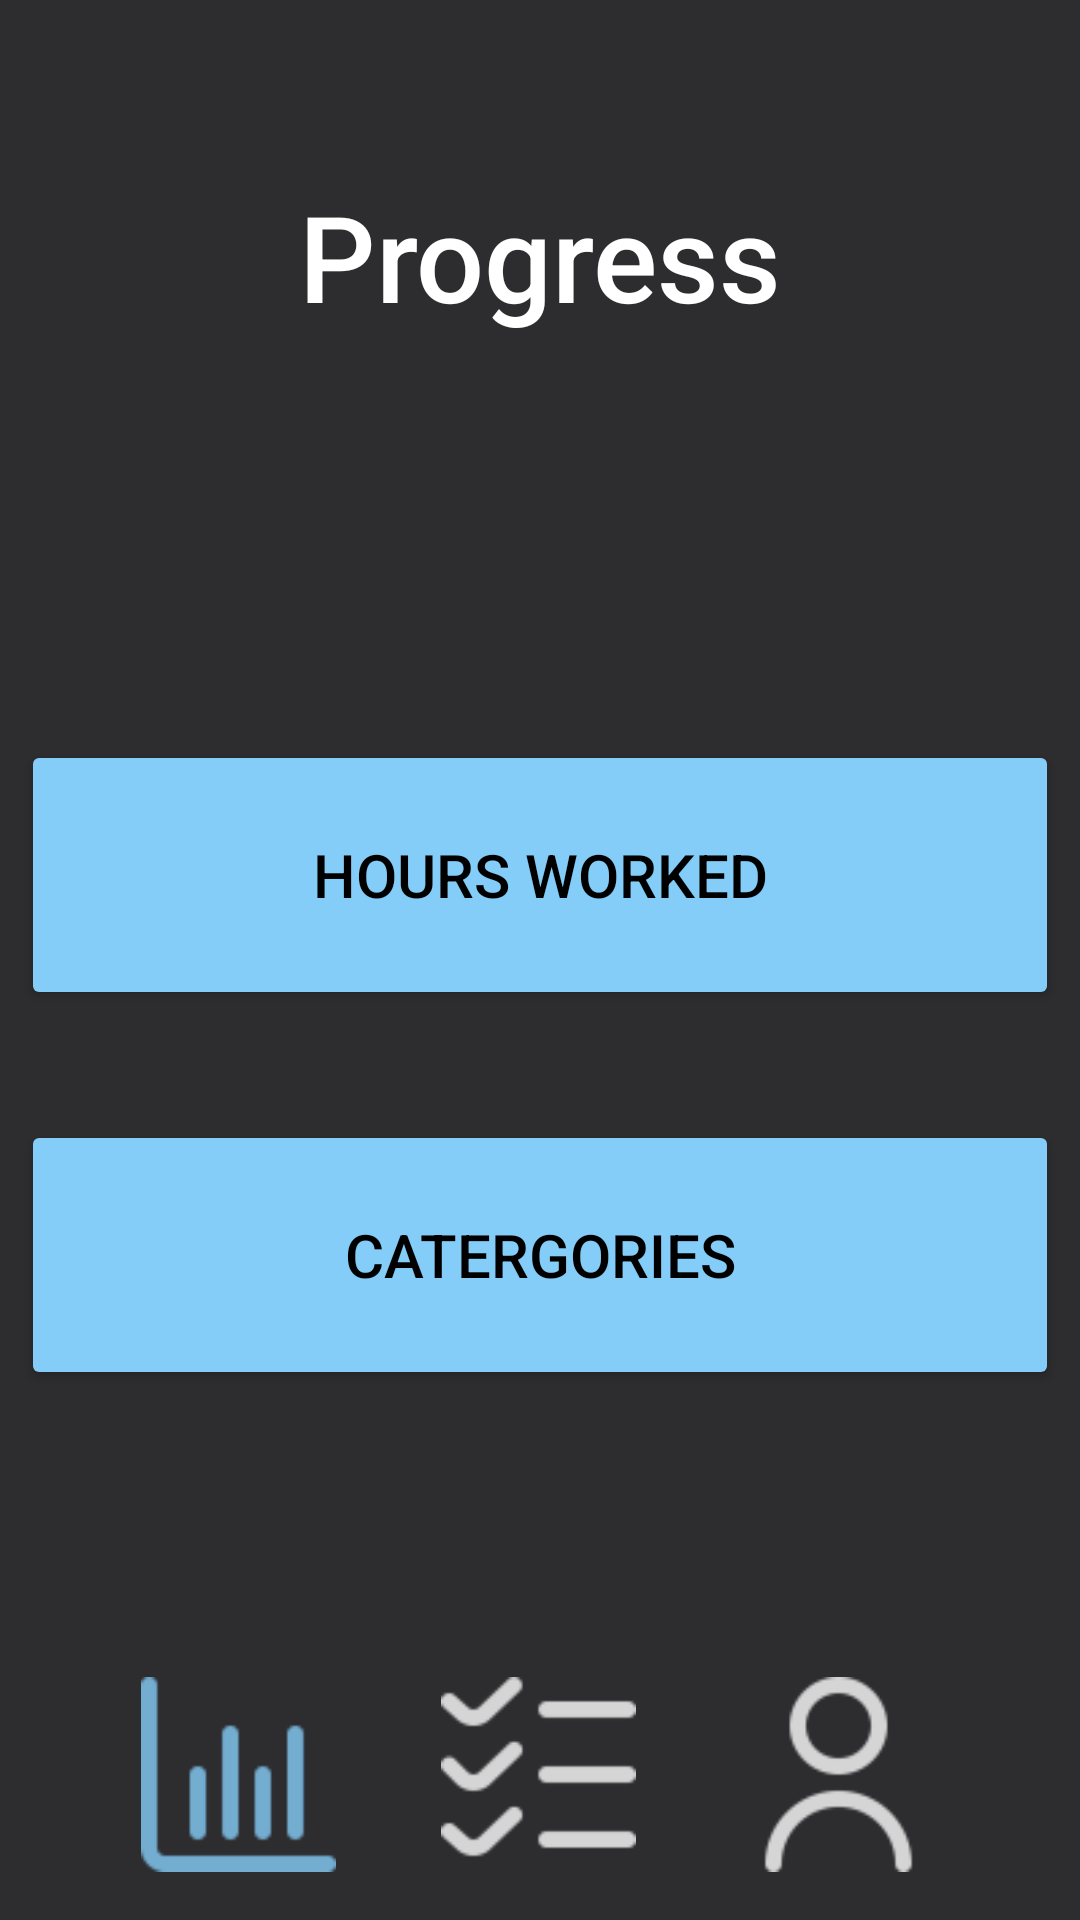

Android layout source for this screen:
<!-- AndroidManifest.xml: application theme Theme.OPSCPrototype -->
<!-- res/layout/progress_main_page.xml -->
<?xml version="1.0" encoding="utf-8"?>
<androidx.constraintlayout.widget.ConstraintLayout xmlns:android="http://schemas.android.com/apk/res/android"
    xmlns:app="http://schemas.android.com/apk/res-auto"
    xmlns:tools="http://schemas.android.com/tools"
    android:layout_width="match_parent"
    android:layout_height="match_parent"
    android:background="#2D2D30"
    tools:context=".MainActivity">

    <TextView
        android:id="@+id/colo"
        android:layout_width="wrap_content"
        android:layout_height="wrap_content"
        android:layout_marginStart="138dp"
        android:layout_marginTop="64dp"
        android:layout_marginEnd="138dp"
        android:background="#00000000"
        android:fontFamily="sans-serif-medium"
        android:includeFontPadding="false"
        android:text="@string/progress"
        android:textColor="#FFFFFF"
        android:textSize="40sp"
        app:layout_constraintEnd_toEndOf="parent"
        app:layout_constraintStart_toStartOf="parent"
        app:layout_constraintTop_toTopOf="parent" />

    <Button
        android:id="@+id/hoursworked_button"
        android:layout_width="346dp"
        android:layout_height="90dp"
        android:layout_marginTop="136dp"
        android:backgroundTint="@color/blue"
        android:fontFamily="sans-serif-medium"
        android:text="@string/hours_worked"
        android:textColor="#000000"
        android:textSize="20sp"
        app:cornerRadius="10dp"
        app:layout_constraintEnd_toEndOf="parent"
        app:layout_constraintHorizontal_bias="0.492"
        app:layout_constraintStart_toStartOf="parent"
        app:layout_constraintTop_toBottomOf="@+id/colo"
        tools:ignore="VisualLintButtonSize" />

    <Button
        android:id="@+id/progress_personalprogress_button"
        android:layout_width="346dp"
        android:layout_height="90dp"
        android:backgroundTint="@color/blue"
        android:fontFamily="sans-serif-medium"
        android:text="Catergories"
        android:textColor="#000000"
        android:textSize="20sp"
        app:cornerRadius="10dp"
        app:layout_constraintBottom_toTopOf="@+id/personalprogress_timesheet_icon"
        app:layout_constraintEnd_toEndOf="parent"
        app:layout_constraintHorizontal_bias="0.492"
        app:layout_constraintStart_toStartOf="parent"
        app:layout_constraintTop_toBottomOf="@+id/hoursworked_button"
        app:layout_constraintVertical_bias="0.278"
        app:rippleColor="#2196F3"
        tools:ignore="VisualLintButtonSize" />

    <ImageView
        android:id="@+id/personalprogress_progress_icon"
        android:layout_width="65dp"
        android:layout_height="65dp"
        android:layout_marginStart="44dp"
        android:layout_marginEnd="32dp"
        android:layout_marginBottom="16dp"
        android:contentDescription="TODO"
        app:layout_constraintBottom_toBottomOf="parent"
        app:layout_constraintEnd_toStartOf="@+id/personalprogress_timesheet_icon"
        app:layout_constraintStart_toStartOf="parent"
        app:srcCompat="@drawable/progressblue"
        tools:ignore="ImageContrastCheck" />

    <ImageView
        android:id="@+id/personalprogress_timesheet_icon"
        android:layout_width="65dp"
        android:layout_height="65dp"
        android:layout_marginBottom="16dp"
        android:background="#00FFFFFF"
        android:backgroundTint="#00FFFFFF"
        android:contentDescription="TODO"
        android:foregroundTint="#00FFFFFF"
        android:tint="#FFFFFF"
        app:layout_constraintBottom_toBottomOf="parent"
        app:layout_constraintEnd_toStartOf="@+id/personalprogress_profile_icon"
        app:layout_constraintStart_toEndOf="@+id/personalprogress_progress_icon"
        app:srcCompat="@drawable/timehseetblack" />

    <ImageView
        android:id="@+id/personalprogress_profile_icon"
        android:layout_width="65dp"
        android:layout_height="65dp"
        android:layout_marginStart="32dp"
        android:layout_marginEnd="45dp"
        android:layout_marginBottom="16dp"
        android:tint="#FFFFFF"
        app:layout_constraintBottom_toBottomOf="parent"
        app:layout_constraintEnd_toEndOf="parent"
        app:layout_constraintStart_toEndOf="@+id/personalprogress_timesheet_icon"
        app:srcCompat="@drawable/profileblack" />


</androidx.constraintlayout.widget.ConstraintLayout>
<!-- resources referenced by this layout -->
<resources>
  <color name="blue">#84CDF8</color>
  <!-- drawable profileblack: png bitmap (drawable-hdpi, 615 bytes) -->
  <!-- drawable progressblue: png bitmap (drawable-hdpi, 398 bytes) -->
  <!-- drawable timehseetblack: png bitmap (drawable-hdpi, 489 bytes) -->
  <string name="hours_worked">Hours Worked</string>
  <string name="progress">Progress</string>
  <style name="Theme.OPSCPrototype" parent="Base.Theme.OPSCPrototype" />
  <style name="Base.Theme.OPSCPrototype" parent="Theme.Material3.DayNight.NoActionBar">
          
          
      </style>
</resources>
